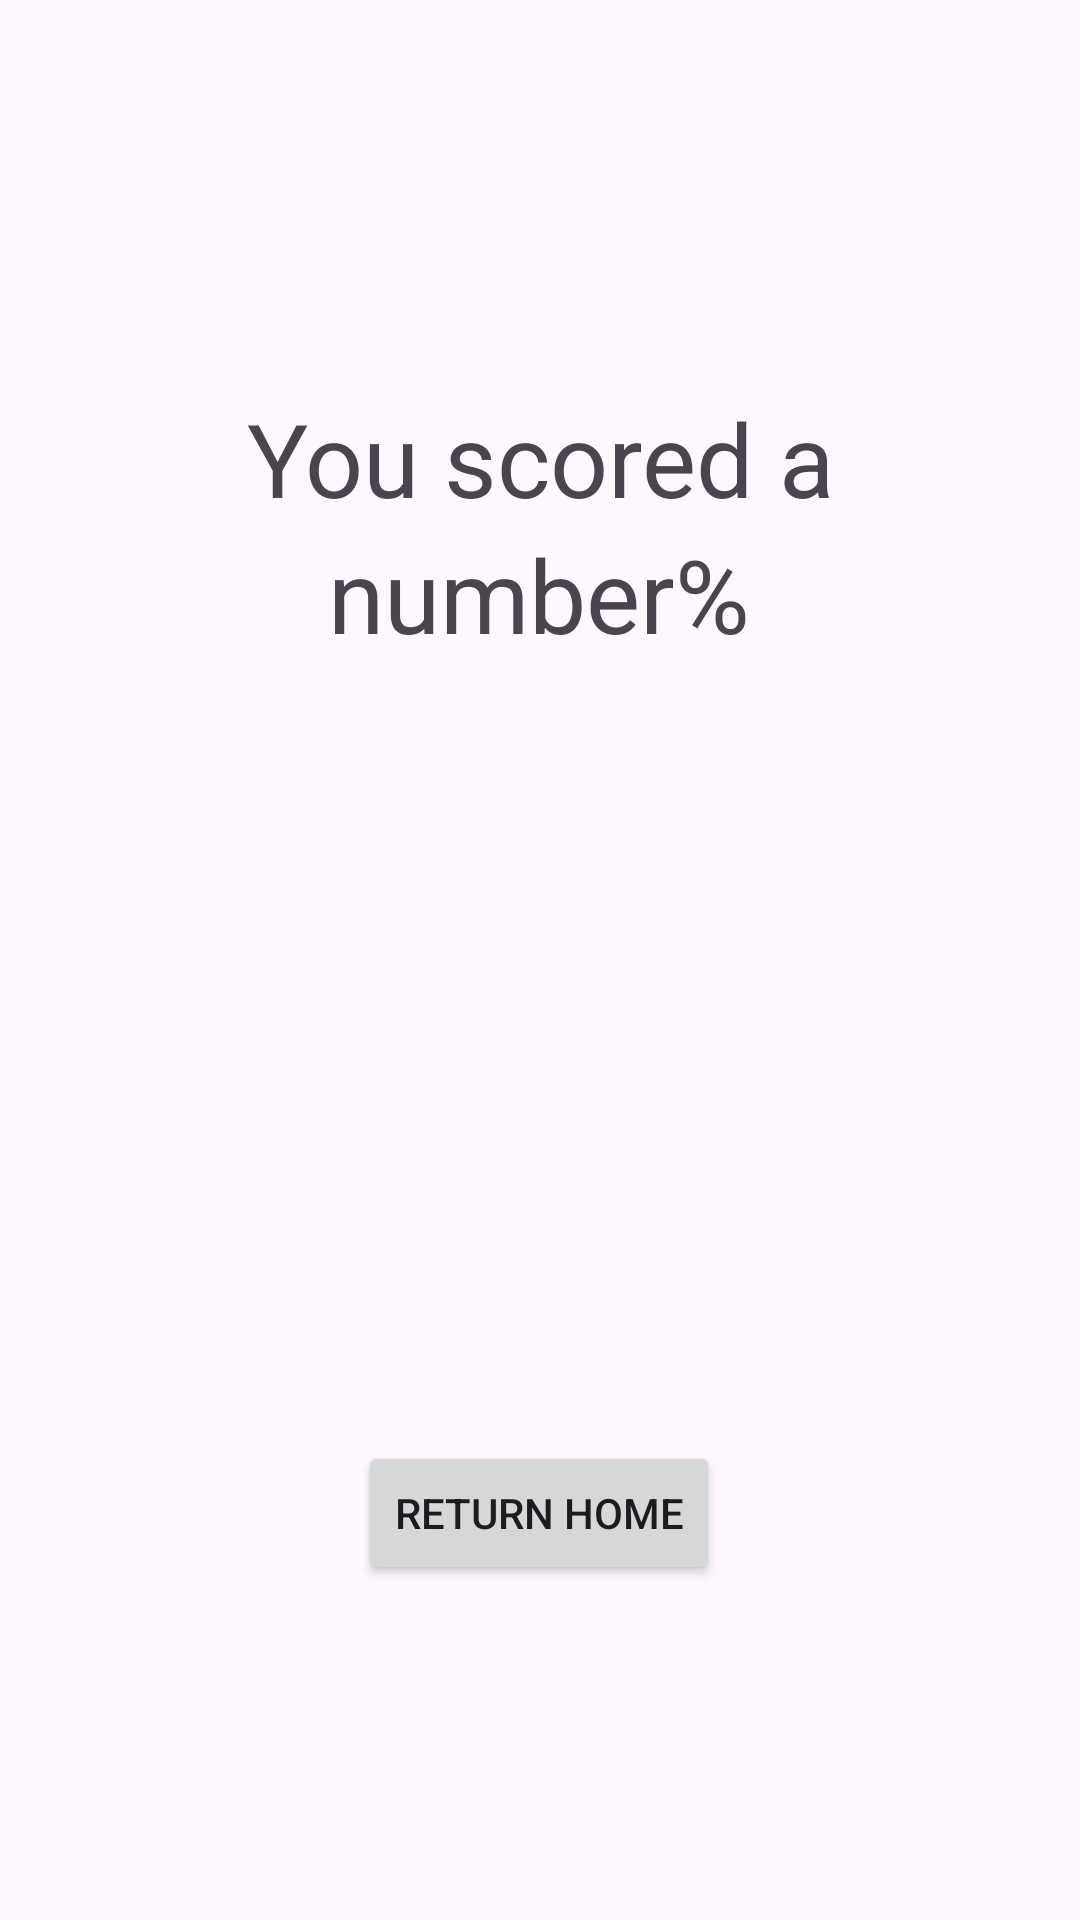

Here is an Android app screen rendered from its layout file. Give the layout XML and the strings, colors and styles it references.
<!-- AndroidManifest.xml: application theme Theme.StateCapitalQuiz -->
<!-- res/layout/score_item_view_pager.xml -->
<?xml version="1.0" encoding="utf-8"?>
<androidx.constraintlayout.widget.ConstraintLayout xmlns:android="http://schemas.android.com/apk/res/android"
    xmlns:app="http://schemas.android.com/apk/res-auto"
    xmlns:tools="http://schemas.android.com/tools"
    android:layout_width="match_parent"
    android:layout_height="match_parent">

    <TextView
        android:id="@+id/textView5"
        android:layout_width="wrap_content"
        android:layout_height="wrap_content"
        android:layout_marginTop="130dp"
        android:text="You scored a"
        android:textSize="34sp"
        app:layout_constraintEnd_toEndOf="parent"
        app:layout_constraintStart_toStartOf="parent"
        app:layout_constraintTop_toTopOf="parent" />

    <TextView
        android:id="@+id/scorePercentText"
        android:layout_width="wrap_content"
        android:layout_height="wrap_content"
        android:text="number%"
        android:textSize="34sp"
        app:layout_constraintEnd_toEndOf="parent"
        app:layout_constraintHorizontal_bias="0.498"
        app:layout_constraintStart_toStartOf="parent"
        app:layout_constraintTop_toBottomOf="@+id/textView5" />

    <Button
        android:id="@+id/returnHomeButton"
        android:layout_width="wrap_content"
        android:layout_height="wrap_content"
        android:text="Return Home"
        app:layout_constraintBottom_toBottomOf="parent"
        app:layout_constraintEnd_toEndOf="parent"
        app:layout_constraintHorizontal_bias="0.498"
        app:layout_constraintStart_toStartOf="parent"
        app:layout_constraintTop_toBottomOf="@+id/scorePercentText"
        app:layout_constraintVertical_bias="0.699" />
</androidx.constraintlayout.widget.ConstraintLayout>
<!-- resources referenced by this layout -->
<resources>
  <style name="Theme.StateCapitalQuiz" parent="Base.Theme.StateCapitalQuiz" />
  <style name="Base.Theme.StateCapitalQuiz" parent="Theme.Material3.DayNight.NoActionBar">
          
          
      </style>
</resources>
